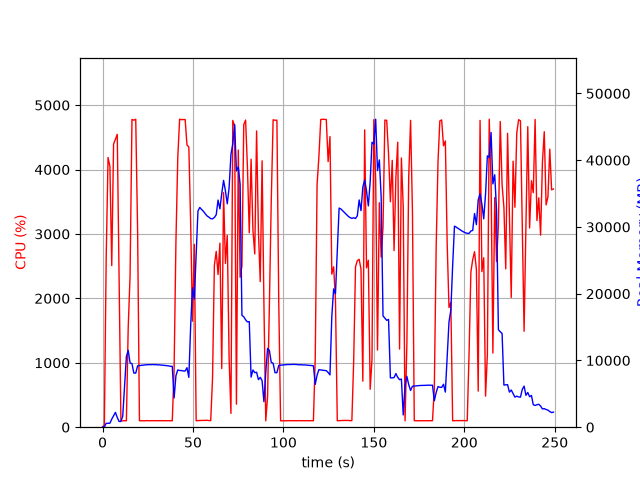

Values plotted in this chart, from the file beside it:
elapsed_time, nproc, cpu, mem_real, mem_virtual
4.9591064453125e-05, 1, 0.0, 13.32, 3188
1.008, 1, 36.7, 28.76, 129
2.018, 1, 2632, 590.6, 4584
3.043, 1, 4187, 582.1, 4982
4.068, 1, 4048, 600.1, 5018
5.089, 1, 2509, 1207, 6902
6.099, 1, 4395, 1703, 6902
7.114, 1, 4469, 2219, 8438
8.133, 1, 4547, 1453, 8438
9.149, 1, 2303, 861.7, 9462
10.16, 1, 100.3, 861.7, 9462
11.16, 1, 99.3, 1667, 30672
12.17, 1, 100.3, 6135, 30672
13.18, 1, 99.2, 10597, 30672
14.19, 1, 1543, 11516, 30672
15.21, 1, 2349, 9633, 30672
16.27, 1, 4778, 9519, 30672
17.31, 1, 4766, 8106, 30672
18.35, 1, 4781, 8104, 30672
19.39, 1, 3031, 9198, 31836
20.4, 1, 100.2, 9233, 31836
21.41, 1, 100.2, 9260, 31836
22.42, 1, 100.2, 9294, 31836
23.42, 1, 99.3, 9330, 31836
24.43, 1, 102.2, 9353, 31836
25.44, 1, 100.3, 9375, 31836
26.44, 1, 101.4, 9362, 31836
27.45, 1, 101.3, 9392, 31836
28.46, 1, 101.3, 9365, 31836
29.47, 1, 101.0, 9375, 31836
30.48, 1, 101.2, 9335, 31836
31.49, 1, 101.0, 9345, 31836
32.5, 1, 102.1, 9298, 31836
33.5, 1, 101.0, 9282, 31836
34.51, 1, 101.0, 9247, 31836
35.52, 1, 100.1, 9197, 31836
36.53, 1, 102.1, 9184, 31836
37.54, 1, 102.1, 9123, 31836
38.55, 1, 100.1, 9119, 31836
39.56, 1, 894.0, 4379, 31836
40.57, 1, 2878, 7718, 31836
41.59, 1, 4182, 8575, 31836
42.61, 1, 4781, 8496, 31836
43.63, 1, 4775, 8488, 31836
44.65, 1, 4776, 8423, 31836
45.67, 1, 4777, 8412, 31836
46.69, 1, 4380, 8914, 31836
47.71, 1, 4350, 7466, 31836
48.72, 1, 3152, 15197, 47862
49.73, 1, 1646, 20879, 47862
50.74, 1, 2839, 19187, 68342
51.74, 1, 100.3, 25859, 68342
52.75, 1, 102.3, 32388, 68342
53.76, 1, 103.2, 32917, 68342
54.77, 1, 105.3, 32617, 68342
55.77, 1, 105.2, 32343, 68342
56.78, 1, 105.2, 31977, 68342
57.79, 1, 107.3, 31647, 68342
58.8, 1, 103.3, 31466, 68342
59.8, 1, 102.2, 31241, 68342
... 187 more rows
